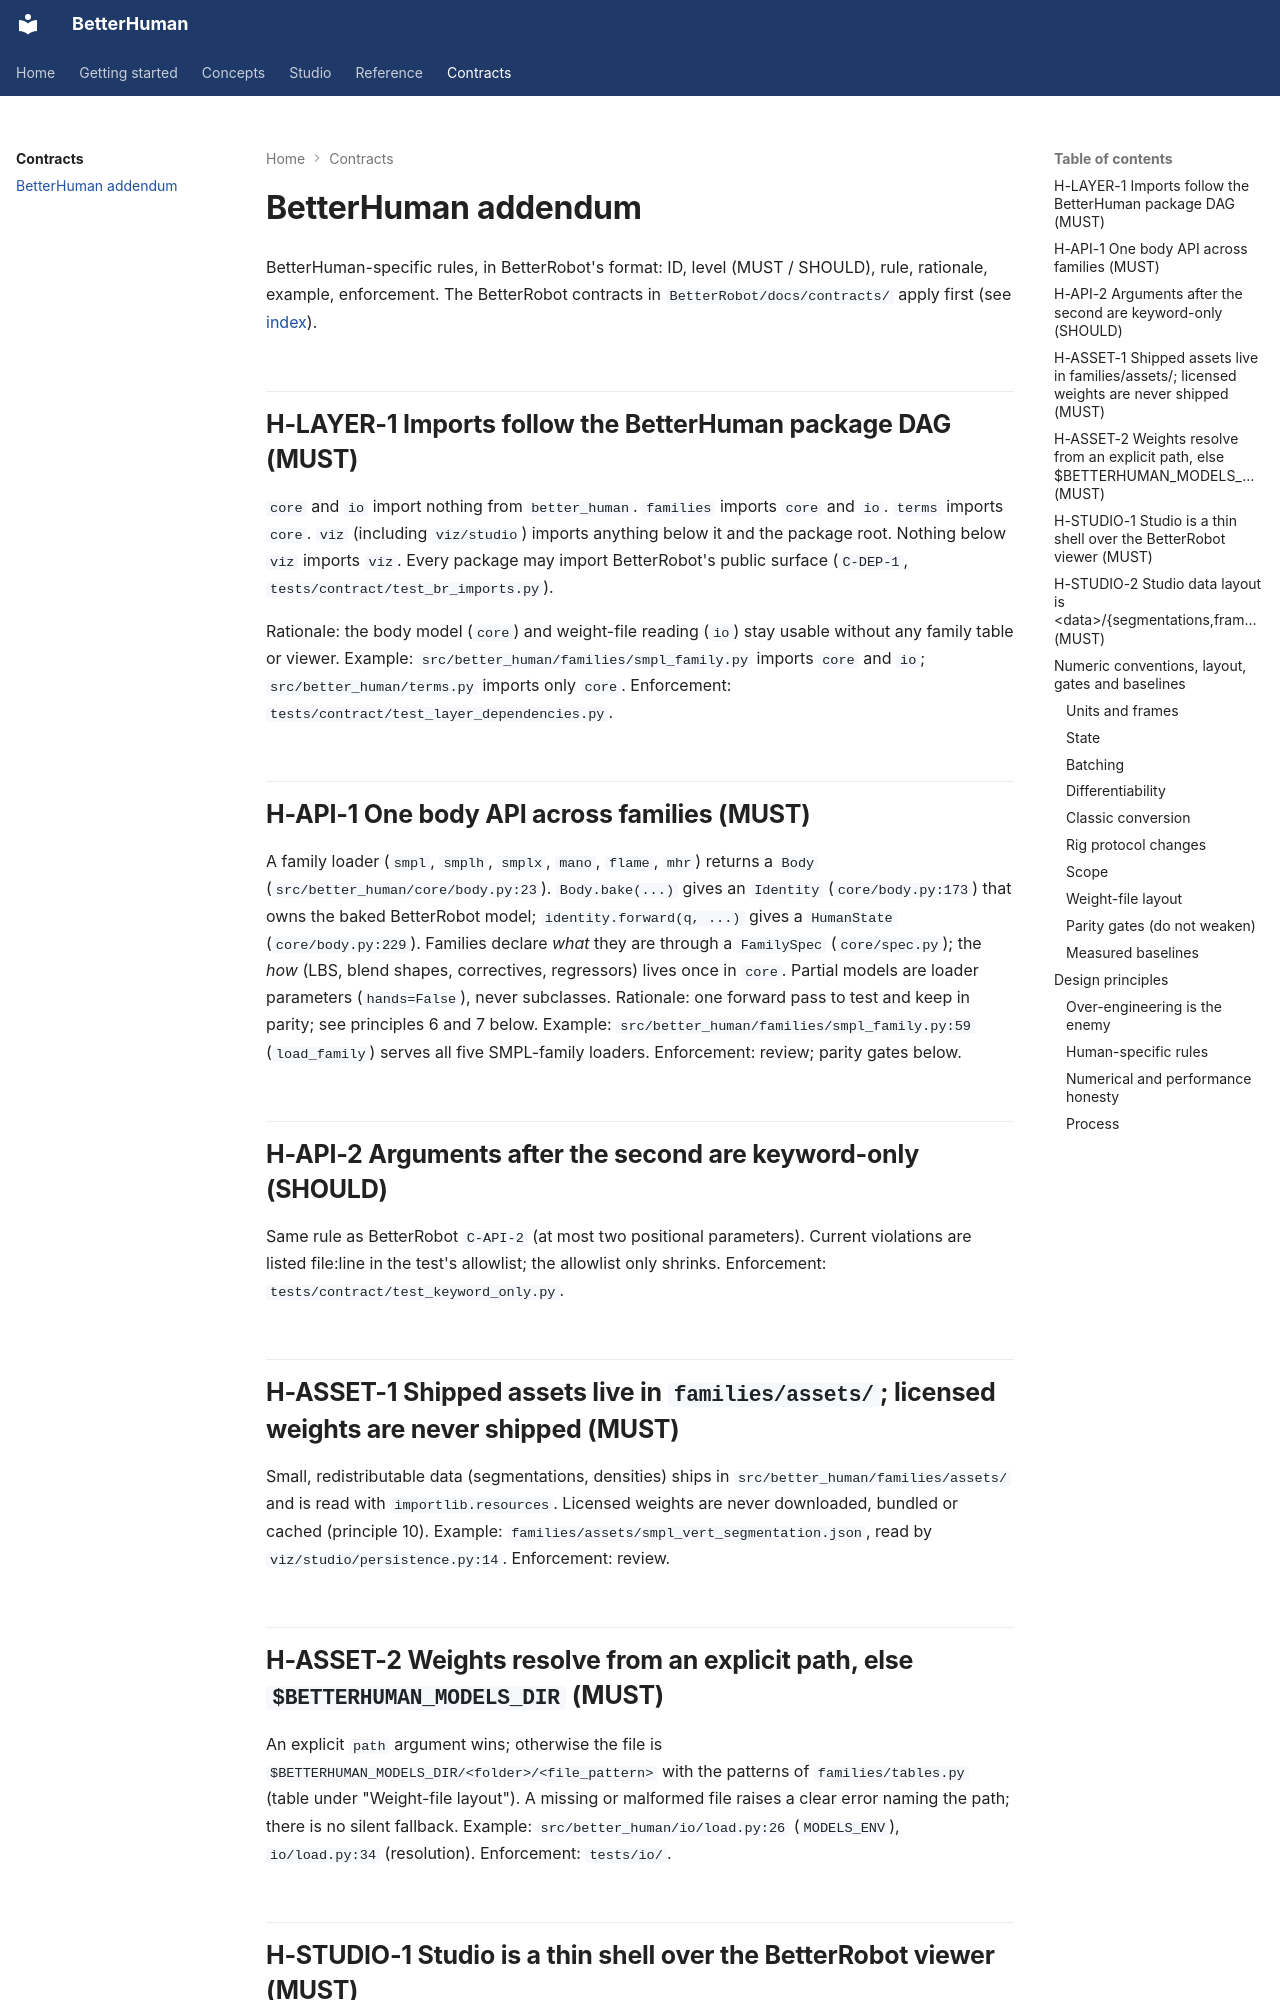

repository: rihat99/BetterHuman · page: contracts/bh-addendum/index.html · generator: mkdocs

# BetterHuman addendum

BetterHuman-specific rules, in BetterRobot's format: ID, level (MUST / SHOULD), rule, rationale, example,
enforcement. The BetterRobot contracts in `BetterRobot/docs/contracts/` apply first (see [index](index.md)).

## H-LAYER-1 Imports follow the BetterHuman package DAG (MUST)

`core` and `io` import nothing from `better_human`. `families` imports `core` and `io`. `terms` imports `core`.
`viz` (including `viz/studio`) imports anything below it and the package root. Nothing below `viz` imports `viz`.
Every package may import BetterRobot's public surface (`C-DEP-1`, `tests/contract/test_br_imports.py`).

Rationale: the body model (`core`) and weight-file reading (`io`) stay usable without any family table or viewer.
Example: `src/better_human/families/smpl_family.py` imports `core` and `io`; `src/better_human/terms.py`
imports only `core`.
Enforcement: `tests/contract/test_layer_dependencies.py`.

## H-API-1 One body API across families (MUST)

A family loader (`smpl`, `smplh`, `smplx`, `mano`, `flame`, `mhr`) returns a `Body`
(`src/better_human/core/body.py:23`). `Body.bake(...)` gives an `Identity` (`core/body.py:173`) that owns the
baked BetterRobot model; `identity.forward(q, ...)` gives a `HumanState` (`core/body.py:229`). Families declare
*what* they are through a `FamilySpec` (`core/spec.py`); the *how* (LBS, blend shapes, correctives, regressors)
lives once in `core`. Partial models are loader parameters (`hands=False`), never subclasses.
Rationale: one forward pass to test and keep in parity; see principles 6 and 7 below.
Example: `src/better_human/families/smpl_family.py:59` (`load_family`) serves all five SMPL-family loaders.
Enforcement: review; parity gates below.

## H-API-2 Arguments after the second are keyword-only (SHOULD)

Same rule as BetterRobot `C-API-2` (at most two positional parameters). Current violations are listed file:line in the test's
allowlist; the allowlist only shrinks.
Enforcement: `tests/contract/test_keyword_only.py`.

## H-ASSET-1 Shipped assets live in `families/assets/`; licensed weights are never shipped (MUST)

Small, redistributable data (segmentations, densities) ships in `src/better_human/families/assets/` and is read
with `importlib.resources`. Licensed weights are never downloaded, bundled or cached (principle 10).
Example: `families/assets/smpl_vert_segmentation.json`, read by `viz/studio/persistence.py:14`.
Enforcement: review.

## H-ASSET-2 Weights resolve from an explicit path, else `$BETTERHUMAN_MODELS_DIR` (MUST)

An explicit `path` argument wins; otherwise the file is `$BETTERHUMAN_MODELS_DIR/<folder>/<file_pattern>` with
the patterns of `families/tables.py` (table under "Weight-file layout"). A missing or malformed file raises a
clear error naming the path; there is no silent fallback.
Example: `src/better_human/io/load.py:26` (`MODELS_ENV`), `io/load.py:34` (resolution).
Enforcement: `tests/io/`.

## H-STUDIO-1 Studio is a thin shell over the BetterRobot viewer (MUST)

The studio adds no viewer machinery: `app.py` drives `better_robot.viewer.Viewer` (`viz/studio/app.py:12`) and
`layers.py` subclasses `better_robot.viewer.Layer` (`viz/studio/layers.py:10`). Domain logic lives in
`state.py`, `persistence.py`, `posing.py` and `gizmo.py` and is testable without a server; UI wiring lives in
`app.py`, `layers.py`, `segment_editor.py` and `frames_editor.py`. A generic viewer feature goes to BetterRobot.
Rationale: principle 5 (not human-specific means it belongs in BetterRobot).
Enforcement: review; `tests/viz/` exercises the domain modules headless.
